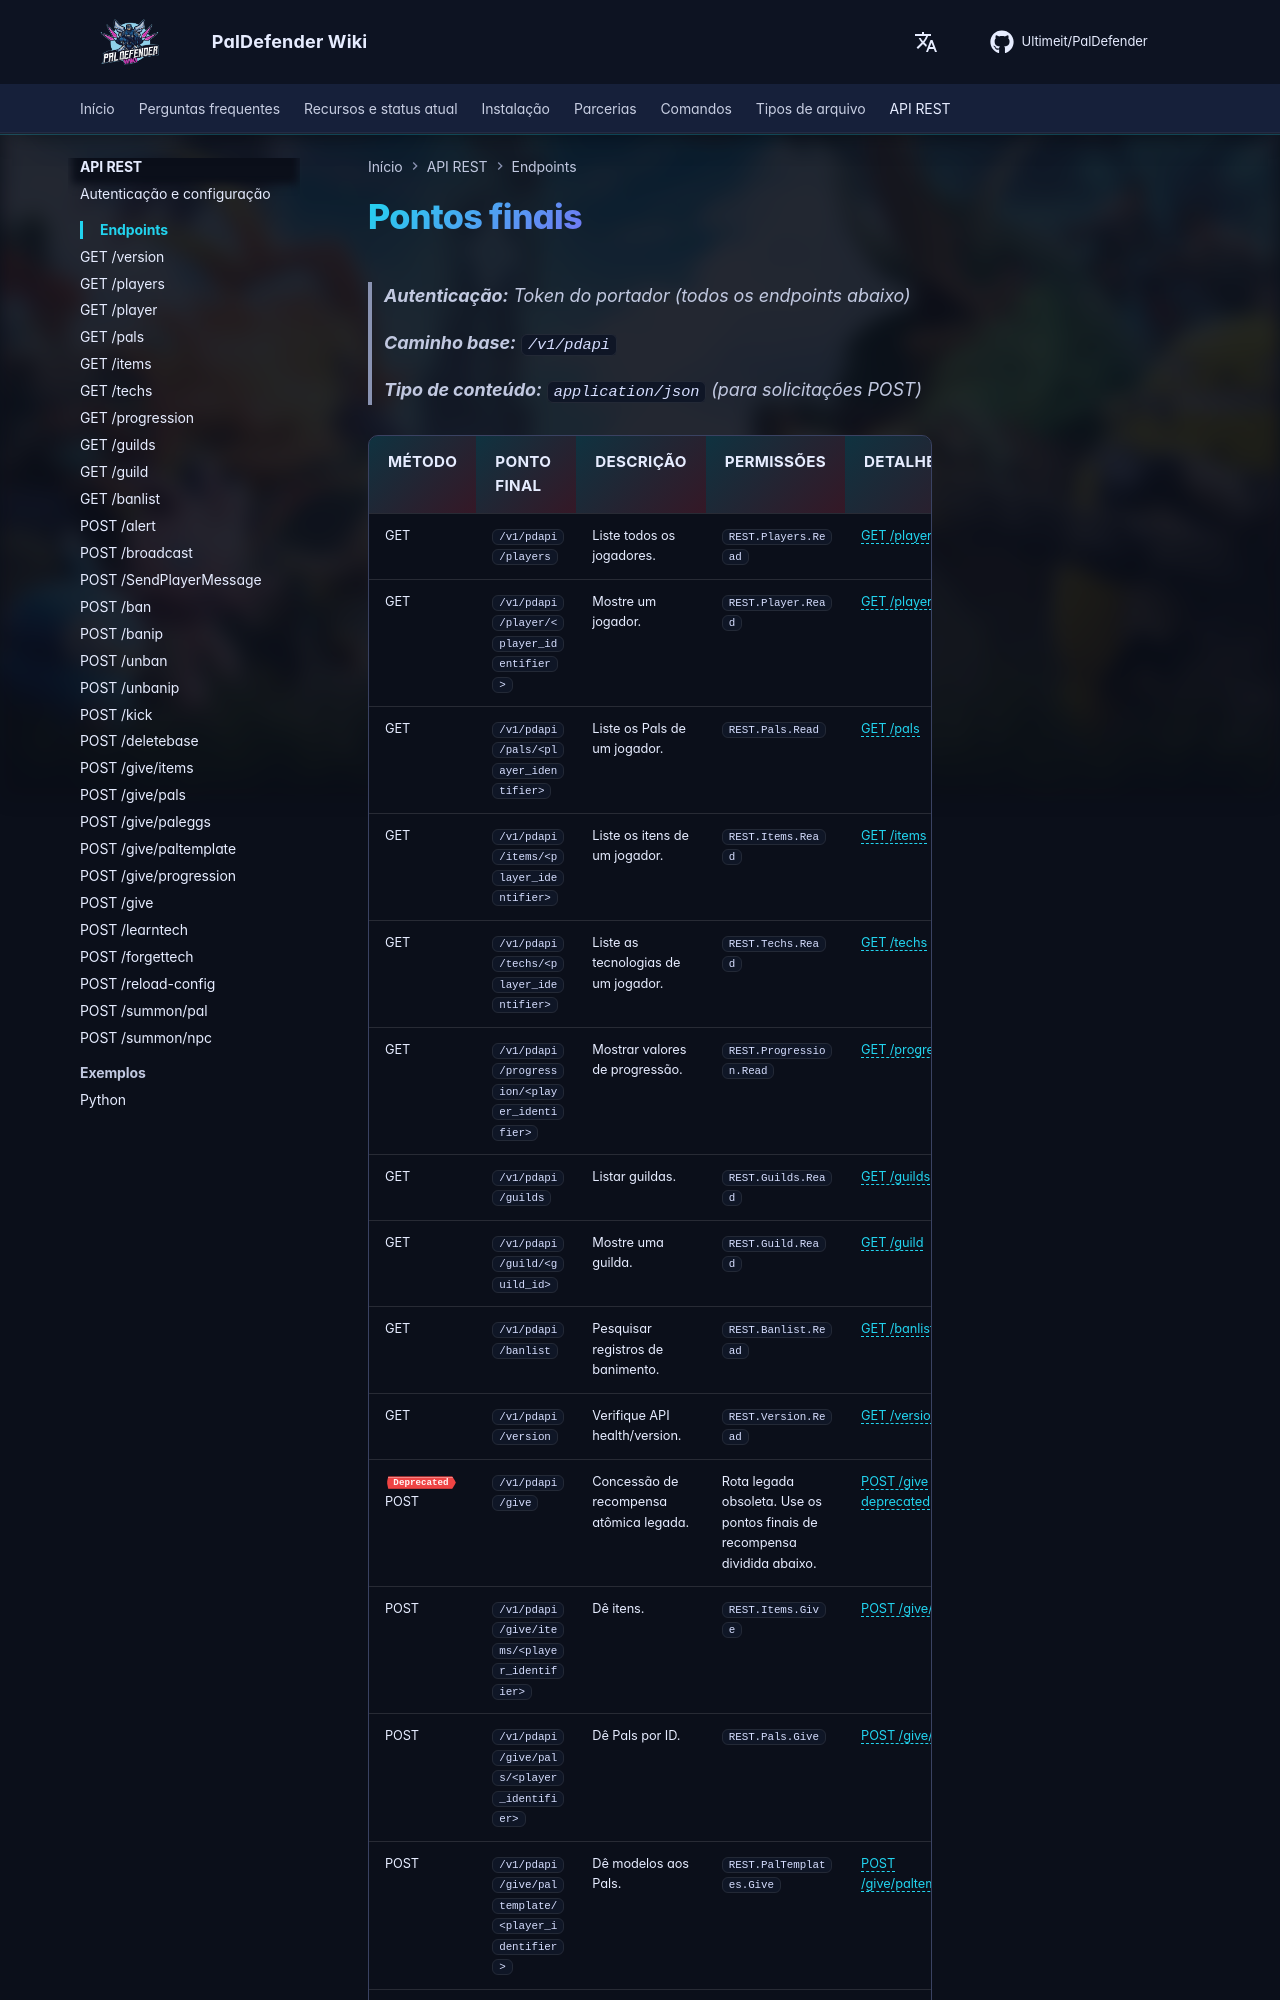

repository: Ultimeit/PalDefender · page: pt-BR/RESTAPI/Endpoints/index.html · generator: mkdocs

# Pontos finais

> **Autenticação:** Token do portador (todos os endpoints abaixo)

> **Caminho base:** `/v1/pdapi`

> **Tipo de conteúdo:** `application/json` (para solicitações POST)

| Método | Ponto final | Descrição | Permissões | Detalhes                                             |
|--------------------------------------------------------|--------------------------------------------------|-------------------------------|-------------------------------------------------------------------------------------------------------------------------------------------------------------------------------------------------------------------------|-----------------------------------------------------|
| GET | `/v1/pdapi/players` | Liste todos os jogadores.             | `REST.Players.Read` | [GET /players](./players.md)                        |
| GET | `/v1/pdapi/player/<player_identifier>` | Mostre um jogador.              | `REST.Player.Read` | [GET /player](./player.md)                          |
| GET | `/v1/pdapi/pals/<player_identifier>` | Liste os Pals de um jogador.         | `REST.Pals.Read` | [GET /pals](./pals.md)                              |
| GET | `/v1/pdapi/items/<player_identifier>` | Liste os itens de um jogador.        | `REST.Items.Read` | [GET /items](./items.md)                            |
| GET | `/v1/pdapi/techs/<player_identifier>` | Liste as tecnologias de um jogador. | `REST.Techs.Read` | [GET /techs](./techs.md)                            |
| GET | `/v1/pdapi/progression/<player_identifier>` | Mostrar valores de progressão.      | `REST.Progression.Read` | [GET /progression](./progression.md)                |
| GET | `/v1/pdapi/guilds` | Listar guildas.                  | `REST.Guilds.Read` | [GET /guilds](./guilds.md)                          |
| GET | `/v1/pdapi/guild/<guild_id>` | Mostre uma guilda.               | `REST.Guild.Read` | [GET /guild](./guild.md)                            |
| GET | `/v1/pdapi/banlist` | Pesquisar registros de banimento.           | `REST.Banlist.Read` | [GET /banlist](./banlist.md)                        |
| GET | `/v1/pdapi/version` | Verifique API health/version. | `REST.Version.Read` | [GET /version](./version.md)                        |
| <span class='pd-badge pd-badge--deprecated'>Deprecated</span> POST | `/v1/pdapi/give` | Concessão de recompensa atômica legada. | Rota legada obsoleta. Use os pontos finais de recompensa dividida abaixo. | [POST /give deprecated](./give_deprecated.md) |
| POST | `/v1/pdapi/give/items/<player_identifier>` | Dê itens.                   | `REST.Items.Give` | [POST /give/items](./give-items.md)                 |
| POST | `/v1/pdapi/give/pals/<player_identifier>` | Dê Pals por ID.              | `REST.Pals.Give` | [POST /give/pals](./give-pals.md)                   |
| POST | `/v1/pdapi/give/paltemplat
